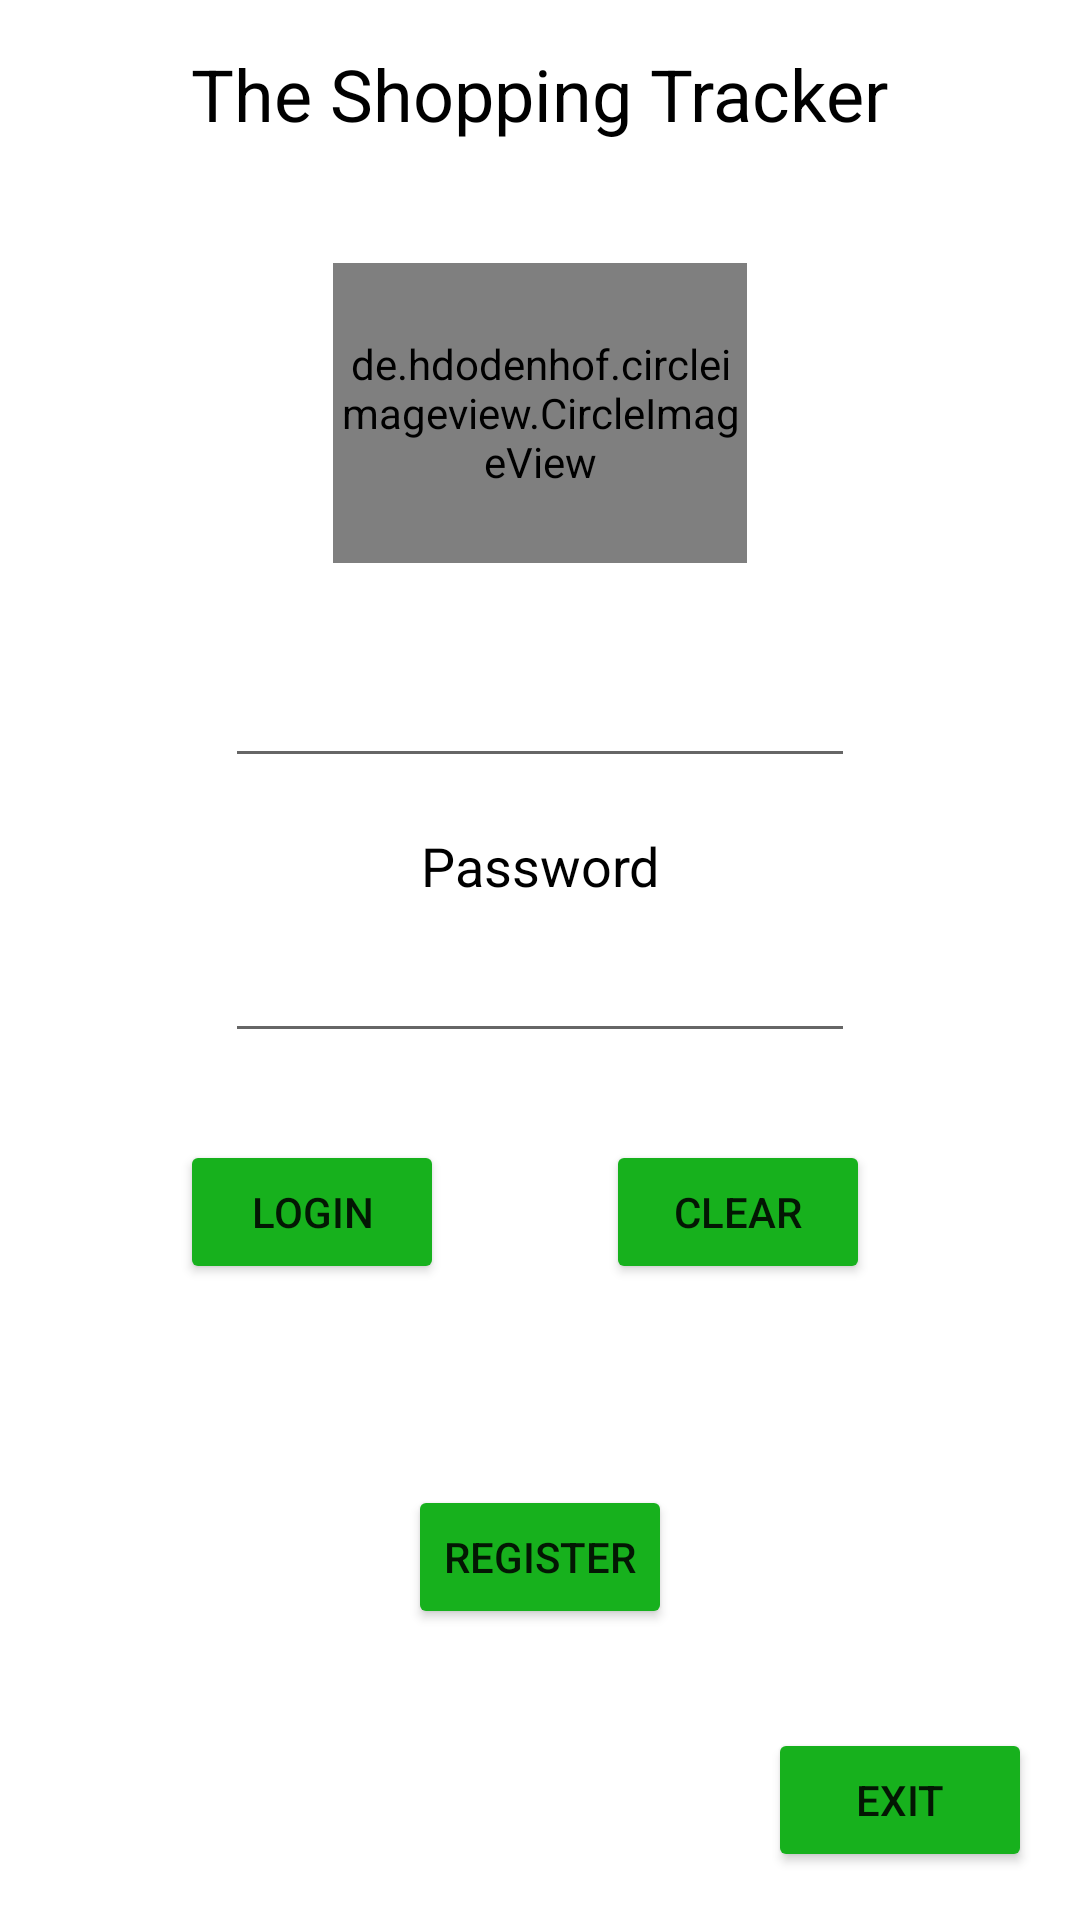

The Android layout XML behind this screen, and the referenced resources:
<!-- AndroidManifest.xml: application theme Theme.The_Shopping_Tracker -->
<!-- res/layout/activity_main.xml -->
<?xml version="1.0" encoding="utf-8"?>
<androidx.constraintlayout.widget.ConstraintLayout xmlns:android="http://schemas.android.com/apk/res/android"
    xmlns:app="http://schemas.android.com/apk/res-auto"
    xmlns:tools="http://schemas.android.com/tools"
    android:id="@+id/activity_main"
    android:layout_width="match_parent"
    android:layout_height="match_parent"
    tools:context=".Login">

    <TextView
        android:id="@+id/textView3"
        android:layout_width="wrap_content"
        android:layout_height="wrap_content"
        android:layout_marginStart="26dp"
        android:layout_marginTop="28dp"
        android:layout_marginBottom="16dp"
        android:text="User name"
        android:textColor="@color/black"
        android:textSize="18sp"
        app:layout_constraintBottom_toTopOf="@+id/txtUserName"
        app:layout_constraintStart_toStartOf="@+id/ImgLogo"
        app:layout_constraintTop_toBottomOf="@+id/ImgLogo" />

    <TextView
        android:id="@+id/textView5"
        android:layout_width="wrap_content"
        android:layout_height="wrap_content"
        android:layout_marginBottom="9dp"
        android:text="Password"
        android:textColor="@color/black"
        android:textSize="18sp"
        app:layout_constraintBottom_toTopOf="@+id/txtPass"
        app:layout_constraintEnd_toEndOf="parent"
        app:layout_constraintStart_toStartOf="parent" />

    <TextView
        android:id="@+id/textView"
        android:layout_width="wrap_content"
        android:layout_height="wrap_content"
        android:layout_marginTop="15dp"
        android:text="The Shopping Tracker"
        android:textColor="@color/black"
        android:textSize="24sp"
        app:layout_constraintEnd_toEndOf="parent"
        app:layout_constraintStart_toStartOf="parent"
        app:layout_constraintTop_toTopOf="parent" />

    <TextView
        android:id="@+id/textView2"
        android:layout_width="wrap_content"
        android:layout_height="wrap_content"
        android:layout_marginStart="39dp"
        android:layout_marginTop="20dp"
        android:layout_marginBottom="32dp"
        android:text="Login"
        android:textColor="@color/black"
        android:textSize="24sp"
        app:layout_constraintBottom_toTopOf="@+id/ImgLogo"
        app:layout_constraintStart_toStartOf="@+id/ImgLogo"
        app:layout_constraintTop_toBottomOf="@+id/textView" />

    <EditText
        android:id="@+id/txtUserName"
        android:layout_width="wrap_content"
        android:layout_height="wrap_content"
        android:layout_marginBottom="17dp"
        android:ems="10"
        android:inputType="textPersonName"
        app:layout_constraintBottom_toTopOf="@+id/textView5"
        app:layout_constraintEnd_toEndOf="parent"
        app:layout_constraintStart_toStartOf="parent" />

    <EditText
        android:id="@+id/txtPass"
        android:layout_width="wrap_content"
        android:layout_height="wrap_content"
        android:layout_marginBottom="29dp"
        android:ems="10"
        android:inputType="textPassword"
        app:layout_constraintBottom_toTopOf="@+id/btnLogin"
        app:layout_constraintEnd_toEndOf="parent"
        app:layout_constraintStart_toStartOf="parent" />

    <Button
        android:id="@+id/btnLogin"
        android:layout_width="wrap_content"
        android:layout_height="wrap_content"
        android:layout_marginStart="60dp"
        android:layout_marginBottom="67dp"
        android:backgroundTint="#17B11D"
        android:text="Login"
        app:layout_constraintBottom_toTopOf="@+id/btnReg"
        app:layout_constraintStart_toStartOf="parent" />

    <Button
        android:id="@+id/btnClear"
        android:layout_width="wrap_content"
        android:layout_height="wrap_content"
        android:layout_marginTop="29dp"
        android:layout_marginEnd="70dp"
        android:backgroundTint="#17B11D"
        android:onClick="ClearText"
        android:text="Clear"
        app:layout_constraintEnd_toEndOf="parent"
        app:layout_constraintTop_toBottomOf="@+id/txtPass" />

    <Button
        android:id="@+id/btnReg"
        android:layout_width="wrap_content"
        android:layout_height="wrap_content"
        android:layout_marginBottom="33dp"
        android:backgroundTint="#17B11D"
        android:text="Register"
        app:layout_constraintBottom_toTopOf="@+id/btnExit"
        app:layout_constraintEnd_toEndOf="parent"
        app:layout_constraintStart_toStartOf="parent" />

    <Button
        android:id="@+id/btnExit"
        android:layout_width="wrap_content"
        android:layout_height="wrap_content"
        android:layout_marginEnd="16dp"
        android:layout_marginBottom="16dp"
        android:backgroundTint="#17B11D"
        android:text="Exit"
        android:onClick="Exit"
        app:layout_constraintBottom_toBottomOf="parent"
        app:layout_constraintEnd_toEndOf="parent" />

    <de.hdodenhof.circleimageview.CircleImageView
        android:id="@+id/ImgLogo"
        android:layout_width="138dp"
        android:layout_height="100dp"
        android:layout_marginTop="114dp"
        android:layout_marginBottom="113dp"
        android:src="@drawable/ic_shopping_tracker"
        app:civ_border_width="2dp"
        app:layout_constraintBottom_toBottomOf="@+id/txtUserName"
        app:layout_constraintEnd_toEndOf="parent"
        app:layout_constraintStart_toStartOf="parent"
        app:layout_constraintTop_toTopOf="@+id/textView" />
</androidx.constraintlayout.widget.ConstraintLayout>
<!-- resources referenced by this layout -->
<resources>
  <color name="black">#FF000000</color>
  <!-- drawable ic_shopping_tracker: jpg bitmap (drawable, 16406 bytes) -->
  <style name="Theme.The_Shopping_Tracker" parent="Theme.MaterialComponents.DayNight.DarkActionBar">
          
          <item name="colorPrimary">@color/purple_500</item>
          <item name="colorPrimaryVariant">@color/purple_700</item>
          <item name="colorOnPrimary">@color/white</item>
          
          <item name="colorSecondary">@color/teal_200</item>
          <item name="colorSecondaryVariant">@color/teal_700</item>
          <item name="colorOnSecondary">@color/black</item>
          
          <item name="android:statusBarColor" tools:targetApi="l">?attr/colorPrimaryVariant</item>
          
      </style>
  <color name="purple_500">#2196F3</color>
  <color name="purple_700">#116AB1</color>
  <color name="white">#FFFFFFFF</color>
  <color name="teal_200">#FF03DAC5</color>
  <color name="teal_700">#FF018786</color>
</resources>
